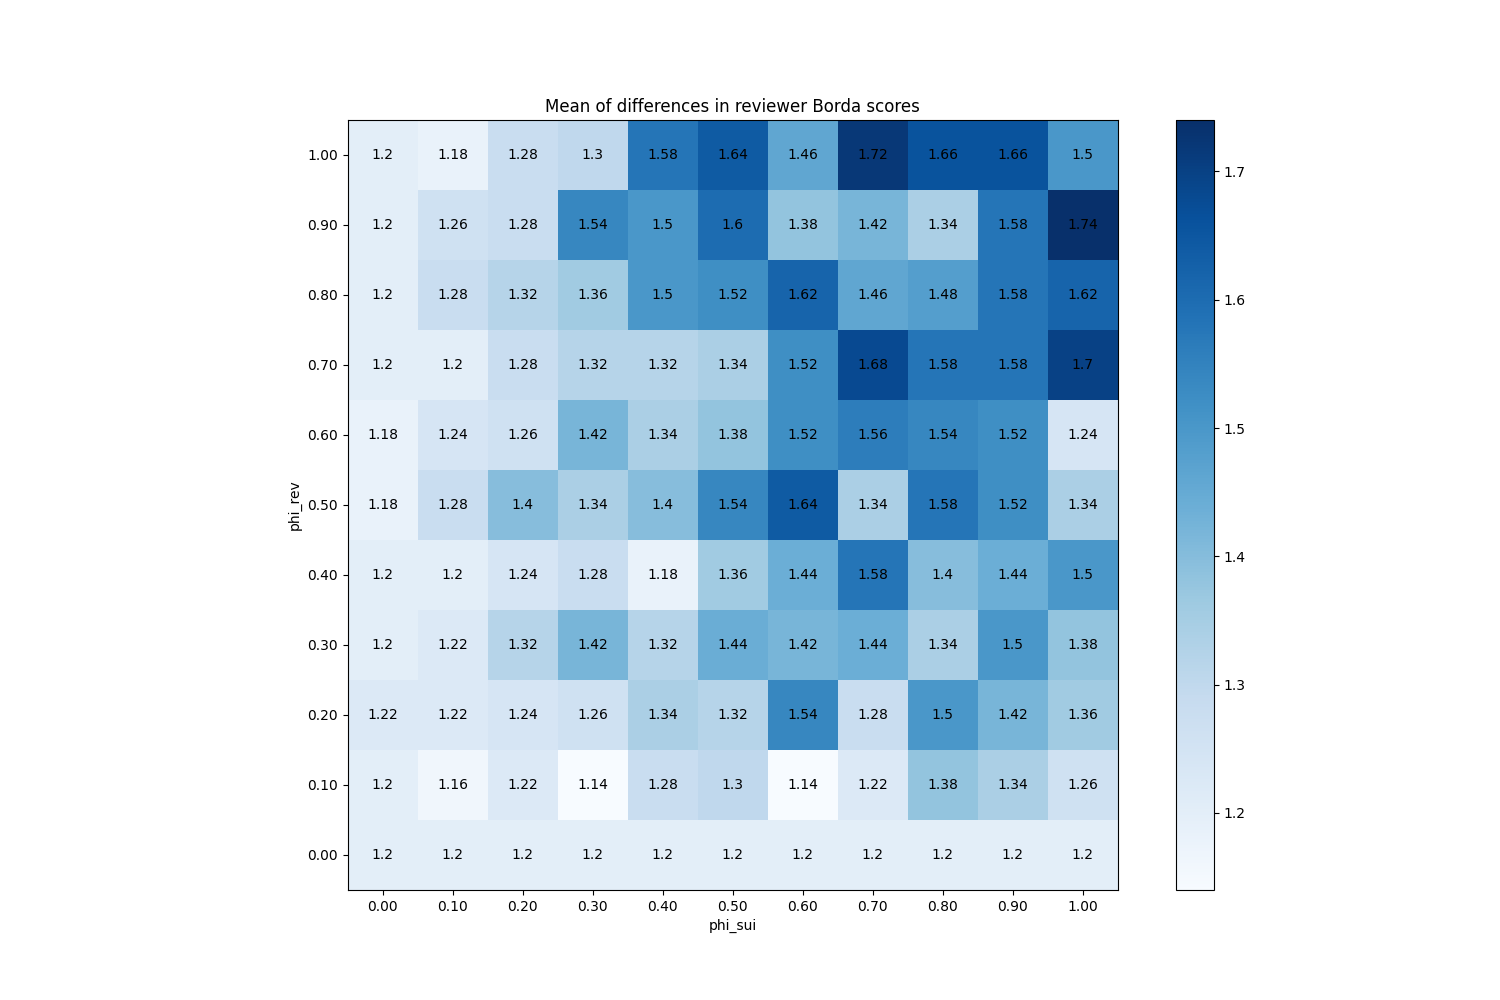

The file beside this chart, header and first rows:
phi_sui, phi_rev
(0.0, 0.0), 1.2
(0.0, 0.1), 1.2
(0.0, 0.2), 1.22
(0.0, 0.3), 1.2
(0.0, 0.4), 1.2
(0.0, 0.5), 1.18
(0.0, 0.6), 1.18
(0.0, 0.7), 1.2
(0.0, 0.8), 1.2
(0.0, 0.9), 1.2
(0.0, 1.0), 1.2
(0.1, 0.0), 1.2
(0.1, 0.1), 1.16
(0.1, 0.2), 1.22
(0.1, 0.3), 1.22
(0.1, 0.4), 1.2
(0.1, 0.5), 1.28
(0.1, 0.6), 1.24
(0.1, 0.7), 1.2
(0.1, 0.8), 1.28
(0.1, 0.9), 1.26
(0.1, 1.0), 1.18
(0.2, 0.0), 1.2
(0.2, 0.1), 1.22
(0.2, 0.2), 1.24
(0.2, 0.3), 1.32
(0.2, 0.4), 1.24
(0.2, 0.5), 1.4
(0.2, 0.6), 1.26
(0.2, 0.7), 1.28
(0.2, 0.8), 1.32
(0.2, 0.9), 1.28
(0.2, 1.0), 1.28
(0.3, 0.0), 1.2
(0.3, 0.1), 1.14
(0.3, 0.2), 1.26
(0.3, 0.3), 1.42
(0.3, 0.4), 1.28
(0.3, 0.5), 1.34
(0.3, 0.6), 1.42
(0.3, 0.7), 1.32
(0.3, 0.8), 1.36
(0.3, 0.9), 1.54
(0.3, 1.0), 1.3
(0.4, 0.0), 1.2
(0.4, 0.1), 1.28
(0.4, 0.2), 1.34
(0.4, 0.3), 1.32
(0.4, 0.4), 1.18
(0.4, 0.5), 1.4
(0.4, 0.6), 1.34
(0.4, 0.7), 1.32
(0.4, 0.8), 1.5
(0.4, 0.9), 1.5
(0.4, 1.0), 1.58
(0.5, 0.0), 1.2
(0.5, 0.1), 1.3
(0.5, 0.2), 1.32
(0.5, 0.3), 1.44
(0.5, 0.4), 1.36
... 61 more rows
